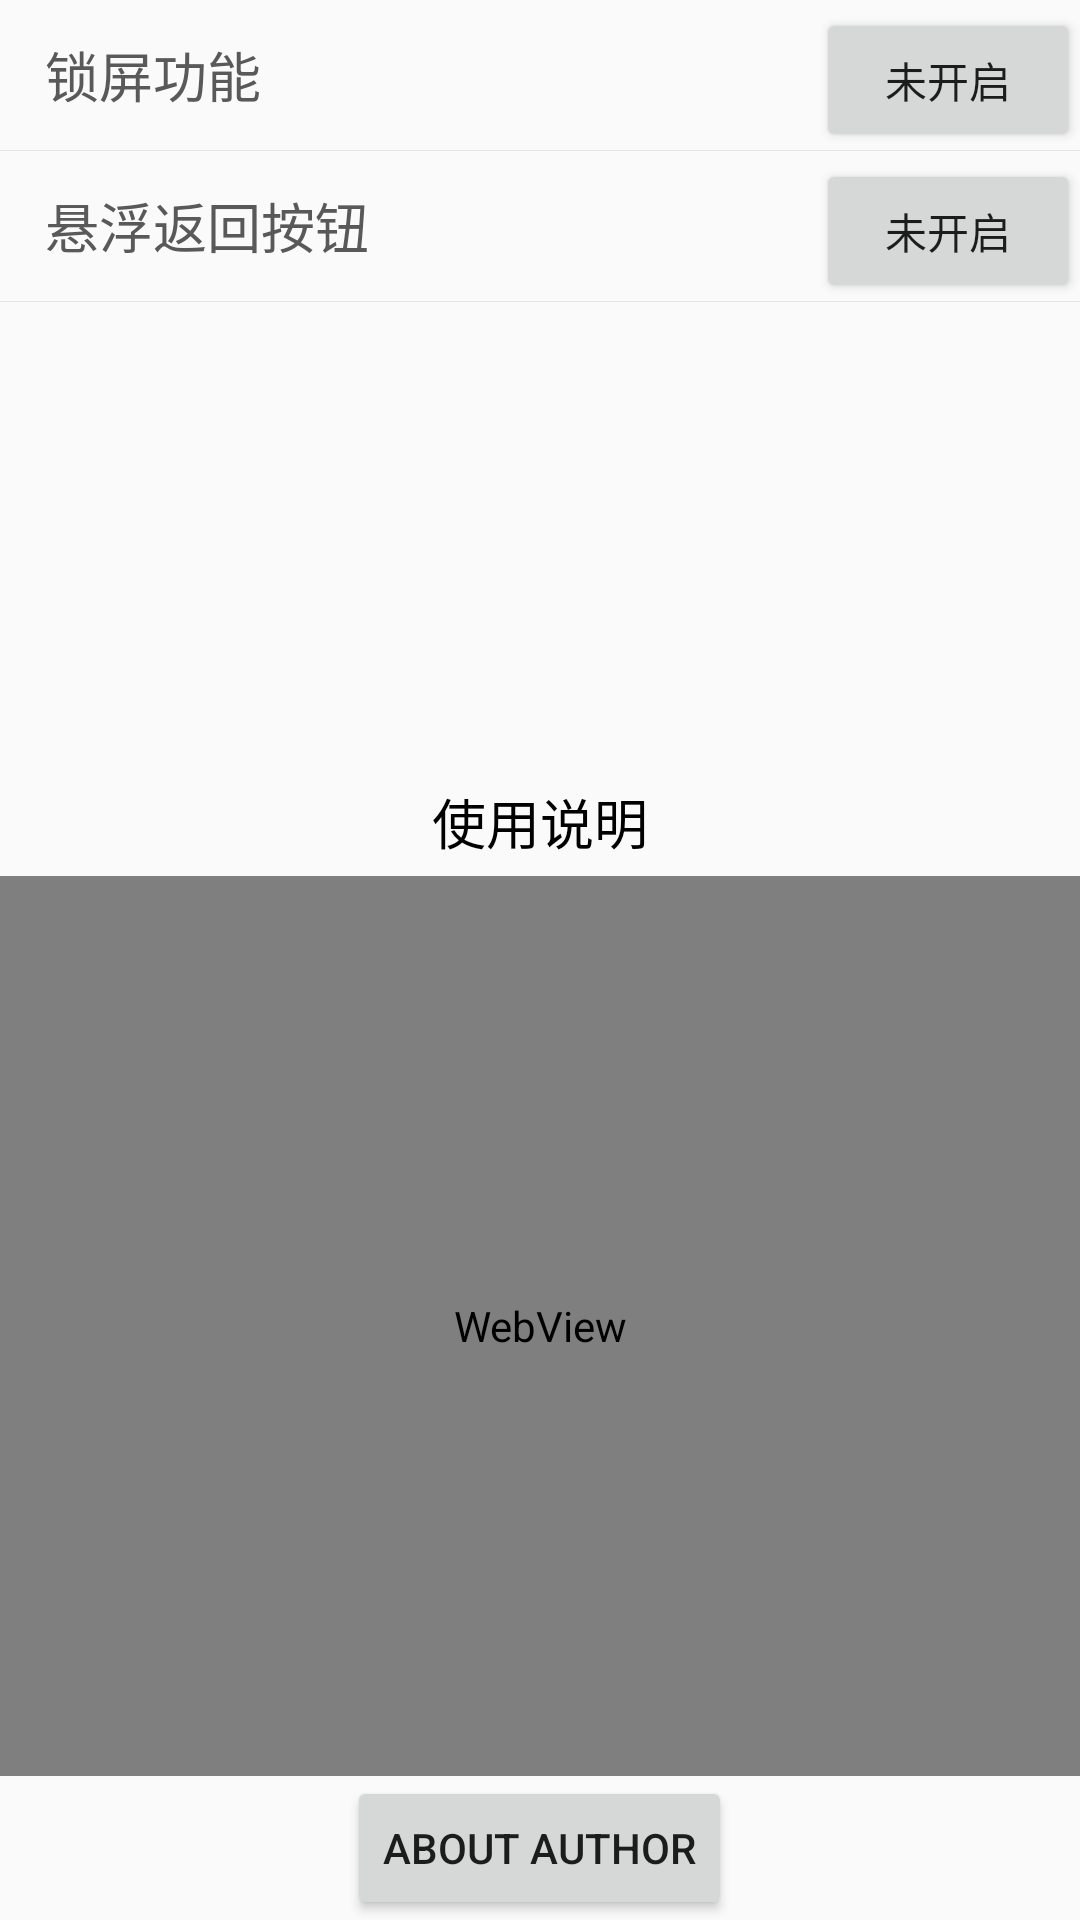

Here is an Android app screen rendered from its layout file. Give the layout XML and the strings, colors and styles it references.
<!-- AndroidManifest.xml: application theme Theme.AppCompat.Light.NoActionBar -->
<!-- res/layout/activity_main.xml -->
<?xml version="1.0" encoding="utf-8"?>
<RelativeLayout
    xmlns:android="http://schemas.android.com/apk/res/android"
    xmlns:tools="http://schemas.android.com/tools"
    android:layout_width="match_parent"
    android:layout_height="match_parent"
    android:orientation="vertical"
    tools:context=".activity.MainActivity">

    <LinearLayout
        android:layout_width="match_parent"
        android:layout_height="wrap_content"
        android:orientation="vertical">

        <LinearLayout
            android:layout_width="match_parent"
            android:layout_height="50dp"
            android:orientation="horizontal">

            <TextView
                android:layout_width="0dp"
                android:layout_height="match_parent"
                android:layout_marginLeft="15dp"
                android:layout_weight="1"
                android:gravity="center_vertical"
                android:text="锁屏功能"
                android:textColor="@color/text_color"
                android:textSize="18sp"/>

            <Button
                android:id="@+id/bt_lock"
                android:layout_width="wrap_content"
                android:layout_height="wrap_content"
                android:gravity="center"
                android:text="未开启"/>


        </LinearLayout>

        <View
            android:layout_width="match_parent"
            android:layout_height="1px"
            android:background="@color/gray_divier_slow"/>

        <LinearLayout
            android:layout_width="match_parent"
            android:layout_height="50dp"
            android:orientation="horizontal">

            <TextView
                android:layout_width="0dp"
                android:layout_height="match_parent"
                android:layout_marginLeft="15dp"
                android:layout_weight="1"
                android:gravity="center_vertical"
                android:text="悬浮返回按钮"
                android:textColor="@color/text_color"
                android:textSize="18sp"/>

            <Button
                android:id="@+id/bt_floatView"
                android:layout_width="wrap_content"
                android:layout_height="wrap_content"
                android:gravity="center"
                android:text="未开启"/>
        </LinearLayout>

        <View
            android:layout_width="match_parent"
            android:layout_height="1px"
            android:background="@color/gray_divier_slow"/>
    </LinearLayout>

    <Button
        android:id="@+id/bt_me"
        android:layout_alignParentBottom="true"
        android:layout_centerHorizontal="true"
        android:text="about author"
        android:layout_width="wrap_content"
        android:layout_height="wrap_content"/>
    <WebView
        android:id="@+id/webView"
        android:layout_above="@id/bt_me"
        android:layout_width="match_parent"
        android:layout_height="300dp">

    </WebView>


    <TextView
        android:layout_above="@id/webView"
        android:layout_width="wrap_content"
        android:layout_height="wrap_content"
        android:layout_centerHorizontal="true"
        android:textSize="18sp"
        android:layout_marginBottom="5dp"
        android:textColor="@android:color/black"
        android:text="使用说明"/>


</RelativeLayout>
<!-- resources referenced by this layout -->
<resources>
  <color name="gray_divier_slow">#E4E4E4</color>
  <color name="text_color">#595959</color>
</resources>
